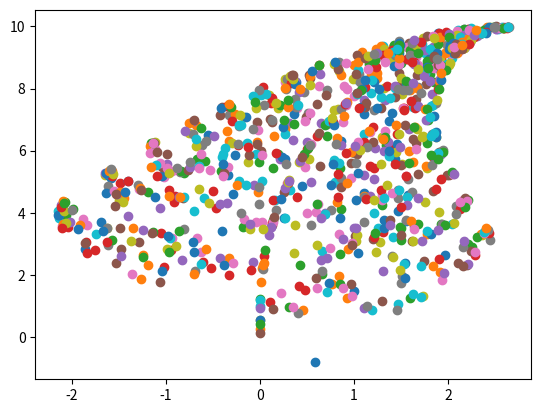

This chart was generated by the following Python code:
import numpy as np
import matplotlib.pyplot as plt

ex = np.array([[1], [0]])
egg = np.array([[0.58], [-0.82]])

A1 = np.array([[0, 0],
               [0, 0.16]])

A2 = np.array([[0.85, 0.04],
               [-0.04, 0.85]])

A3 = np.array([[0.2, -0.26],
               [0.23, 0.22]])

A4 = np.array([[-0.15, 0.28],
               [0.26, 0.24]])

A_matrices = [A1, A2, A3, A4]

b1 = np.array([[0], [0]])
b2 = np.array([[0], [1.6]])
b3 = np.array([[0], [1.6]])
b4 = np.array([[0], [0.44]])

b_translations = [b1, b2, b3, b4]

def nVector(n, v0, a_matrix, translation):
    vn = v0
    for i in range(1, n+1):
        vn = a_matrix@vn + translation
    
    return vn

def prettyColor ():
    for i in range (0, 1000):
        testVector = nVectorRandom(i, egg)
        plt.scatter(testVector[0], testVector[1])

def generateIndex ():
    r = np.random.rand(1)[0]
    if (r < 0.01):
        return 0
    elif (r > 0.01 and r <= 0.86):
        return 1
    elif (r > 0.86 and r <= 0.93):
        return 2
    elif (r > 0.93):
        return 3
    else:
        return 0

def nVectorRandom(n, v0):
    vn = v0
    for i in range(1, n+1):
        index = generateIndex()
        vn = A_matrices[index]@vn + b_translations[index]
    
    return vn

prettyColor()
plt.show()